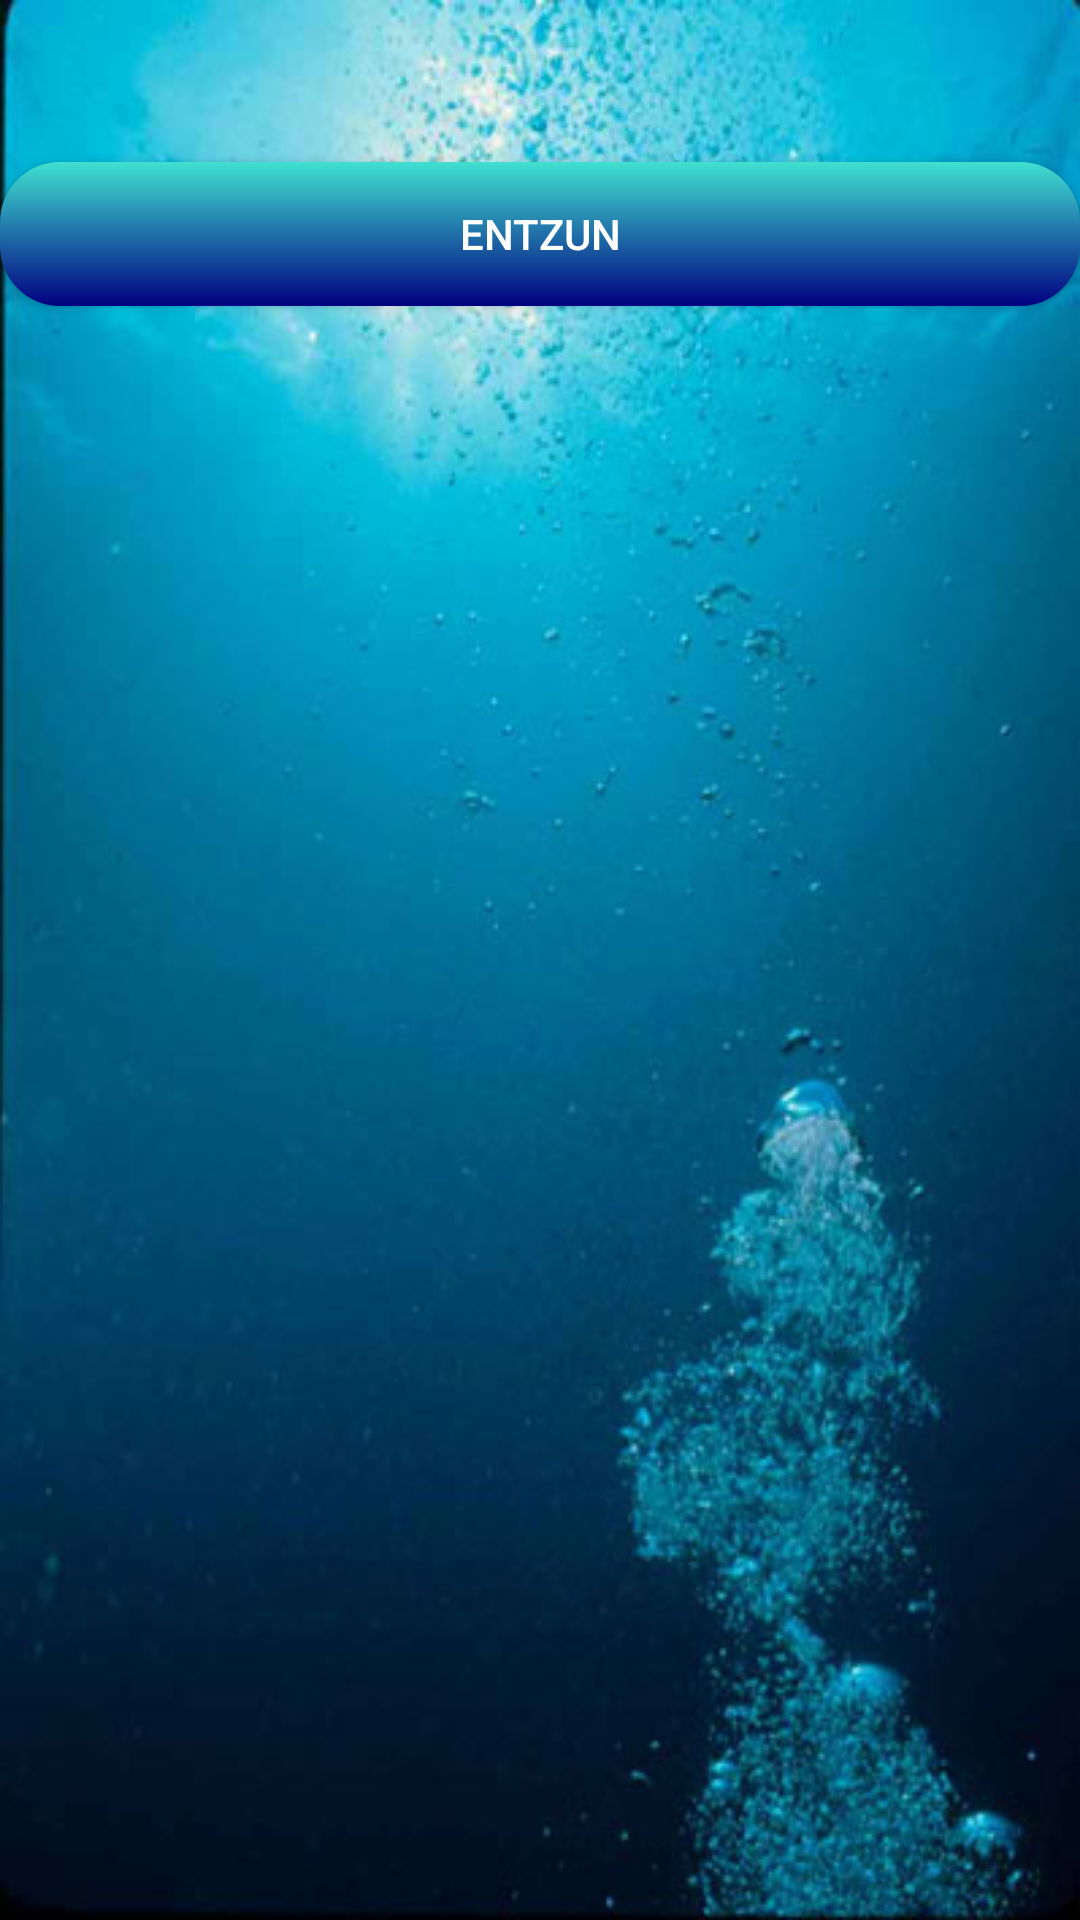

Android layout source for this screen:
<!-- AndroidManifest.xml: application theme AppTheme -->
<!-- res/layout/content_frase_seleccionada.xml -->
<?xml version="1.0" encoding="utf-8"?>
<LinearLayout xmlns:android="http://schemas.android.com/apk/res/android"
    xmlns:app="http://schemas.android.com/apk/res-auto"
    xmlns:tools="http://schemas.android.com/tools"
    android:layout_width="match_parent"
    android:layout_height="match_parent"
    android:orientation="vertical"
    android:background="@drawable/fondo">


    <TextView android:id="@+id/fraseSeleccionada_castellano"
        android:layout_width="match_parent"
        android:layout_height="wrap_content"
        android:gravity="center"
        android:textSize="20dp"
        android:textColor="@color/white"/>

    <TextView android:id="@+id/fraseSeleccionada_euskera"
        android:layout_width="match_parent"
        android:layout_height="wrap_content"
        android:gravity="center"
        android:textSize="20dp"
        android:textColor="@color/white"/>

    <Button android:id="@+id/boton_oir_frase"
        android:layout_width="match_parent"
        android:layout_height="wrap_content"
        android:layout_gravity="center"
        android:text="Entzun"
        android:textColor="@color/white"
        android:onClick="playAudio"
        android:background="@drawable/boton_plantilla"/>

    <LinearLayout
        android:layout_width="match_parent"
        android:layout_height="match_parent"
        android:orientation="vertical"
        android:id="@+id/audio_frase">
    </LinearLayout>

</LinearLayout>
<!-- resources referenced by this layout -->
<resources>
  <!-- drawable boton_plantilla (drawable) -->
  <?xml version="1.0" encoding="utf-8"?>
  <shape xmlns:android="http://schemas.android.com/apk/res/android"
      android:shape="rectangle">
      <gradient
          android:startColor="#40E0D0"
          android:endColor="#000080"
          android:angle="270" />
      <corners android:radius="20dp" />
  </shape>
  <!-- drawable fondo: jpg bitmap (drawable, 37892 bytes) -->
  <style name="AppTheme" parent="Theme.AppCompat.Light.DarkActionBar">
          
          <item name="colorPrimary">@color/colorPrimary</item>
          <item name="colorPrimaryDark">@color/colorPrimaryDark</item>
          <item name="colorAccent">@color/colorAccent</item>
      </style>
  <color name="colorPrimary">#3F51B5</color>
  <color name="colorPrimaryDark">#303F9F</color>
  <color name="colorAccent">#FF4081</color>
  <!-- not gathered from this repository: default colours our renderer supplied (Android Studio template values) -->
  <color name="white">#FFFFFFFF</color>
</resources>
